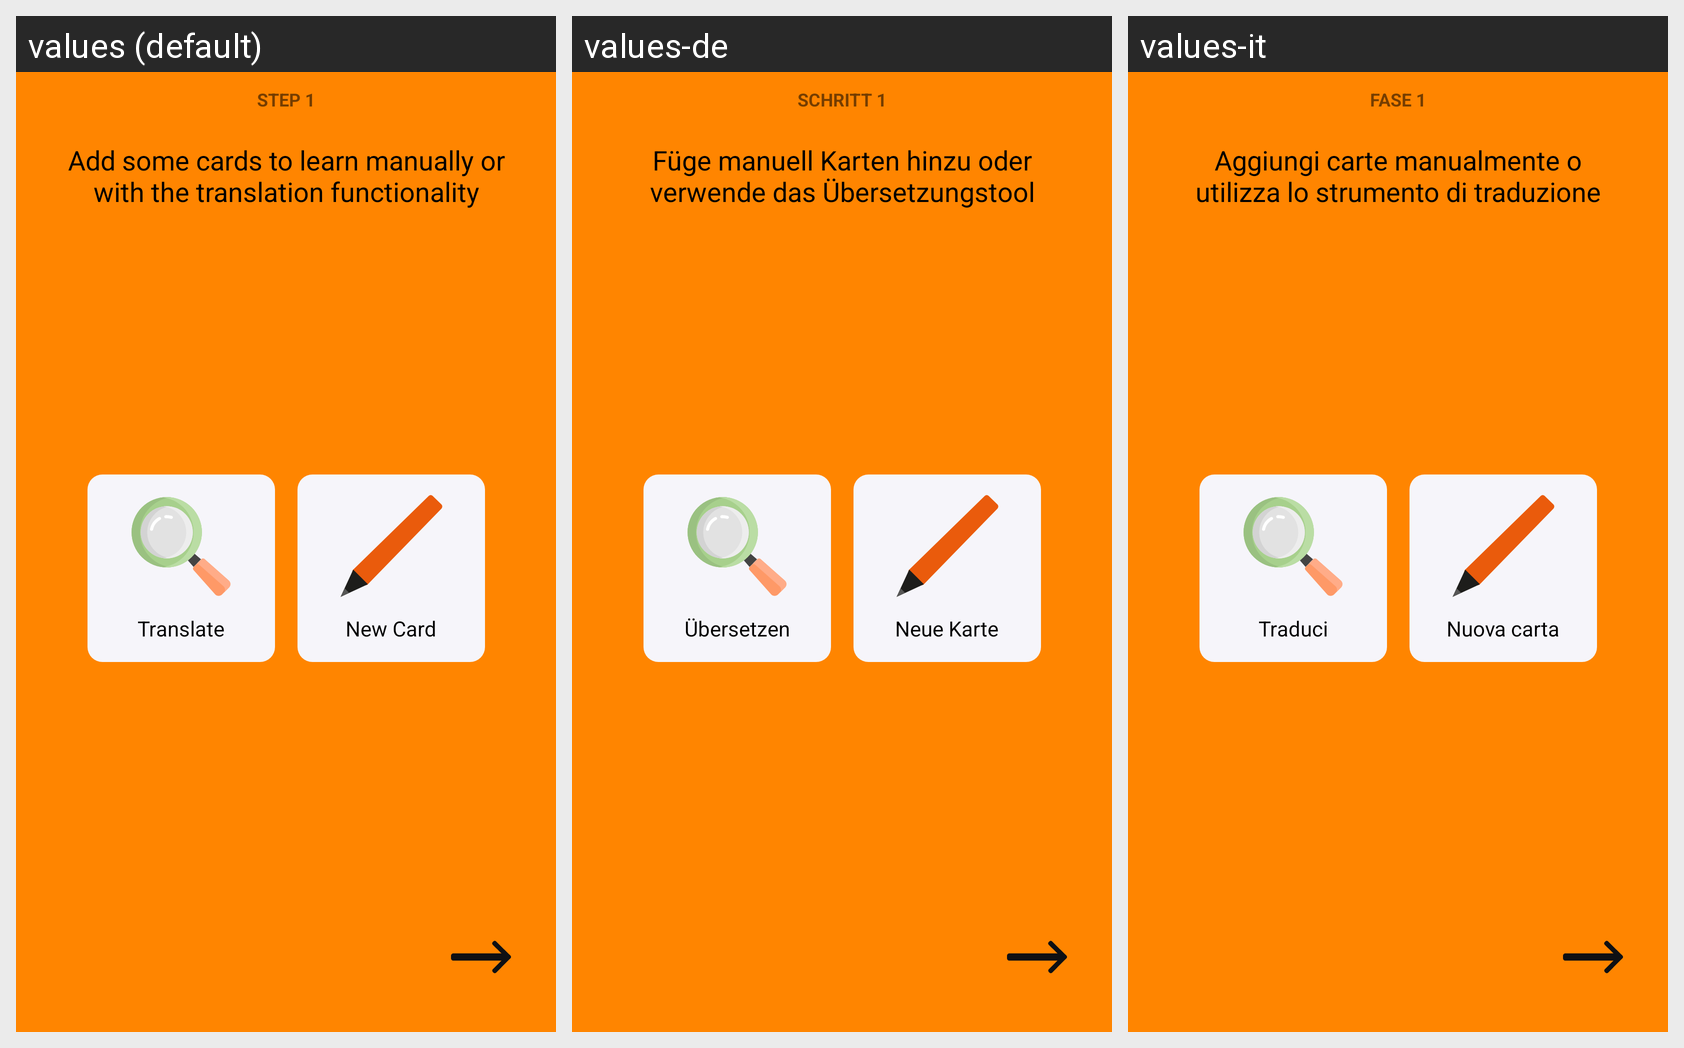

The same Android screen rendered under several of its app's locales, left to right. List the strings drawn on it with the default value and each locale's translation.
Android screen res/layout/activity_intro_slide1.xml rendered under 3 locales, left to right: values (default), values-de, values-it. Device: Nexus 5 (rendered at 1080×1920; each locale shown at half size, 540×960, under a caption strip naming it); theme Theme.Vocavox.
Other locales in the repository, not shown: values-es, values-fr, values-ru.
Strings drawn on this screen, with the default value and each locale's value (text and hints the layout hard-codes, and strings that could not be matched under every locale, appear in the picture but are not listed):

intro_title_step1
  values: Step 1
  values-de: Schritt 1
  values-it: Fase 1

intro_text_step1
  values: Add some cards to learn manually or with the translation functionality
  values-de: Füge manuell Karten hinzu oder verwende das Übersetzungstool
  values-it: Aggiungi carte manualmente o utilizza lo strumento di traduzione

menu_translate_title_str
  values: Translate
  values-de: Übersetzen
  values-it: Traduci

menu_new_card_title_str
  values: New Card
  values-de: Neue Karte
  values-it: Nuova carta
